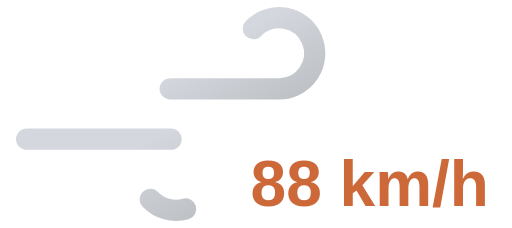
t = 0.00 s
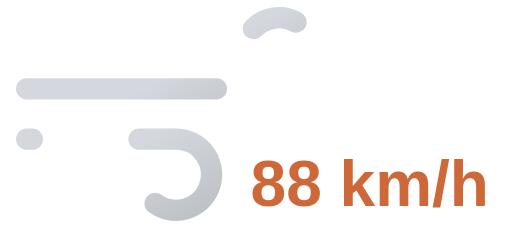
t = 0.55 s
t = 1.10 s: frame unchanged from t = 0.00 s, image omitted
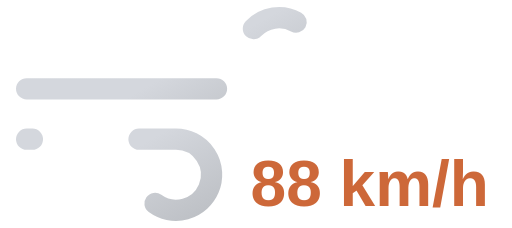
t = 1.65 s

The animated SVG that drew these frames (rendered in a browser with its animation timeline set to each time). Animation: 2 SMIL elements (animate=2); one cycle of 2.20 s, repeats indefinitely.

<svg xmlns="http://www.w3.org/2000/svg" xmlns:xlink="http://www.w3.org/1999/xlink" viewBox="8 16 72 32">
	<defs>
		<linearGradient id="a" x1="27.56" y1="17.64" x2="38.27" y2="36.19" gradientUnits="userSpaceOnUse">
			<stop offset="0" stop-color="#d4d7dd"/>
			<stop offset="0.45" stop-color="#d4d7dd"/>
			<stop offset="1" stop-color="#bec1c6"/>
		</linearGradient>
		<linearGradient id="b" x1="19.96" y1="29.03" x2="31.37" y2="48.8" xlink:href="#a"/>
	</defs>
	<path d="M43.64,20a5,5,0,1,1,3.61,8.46H11.75" fill="none" stroke-dasharray="35 22" stroke-linecap="round" stroke-miterlimit="10" stroke-width="3" stroke="url(#a)">
		<animate attributeName="stroke-dashoffset" values="-57; 57" dur="2.2s" repeatCount="indefinite"/>
	</path>
	<path d="M29.14,44a5,5,0,1,0,3.61-8.46h-21" fill="none" stroke-dasharray="24 15" stroke-linecap="round" stroke-miterlimit="10" stroke-width="3" stroke="url(#b)">
		<animate attributeName="stroke-dashoffset" values="-39; 39" dur="2.2s" begin="-.525s" repeatCount="indefinite"/>
	</path>
	<path fill="#374151"/>
	<text x="60" y="45" font-family="Arial, sans-serif" font-size="9" font-weight="bold" fill="#cd6839" text-anchor="middle">88 km/h</text>
</svg>
